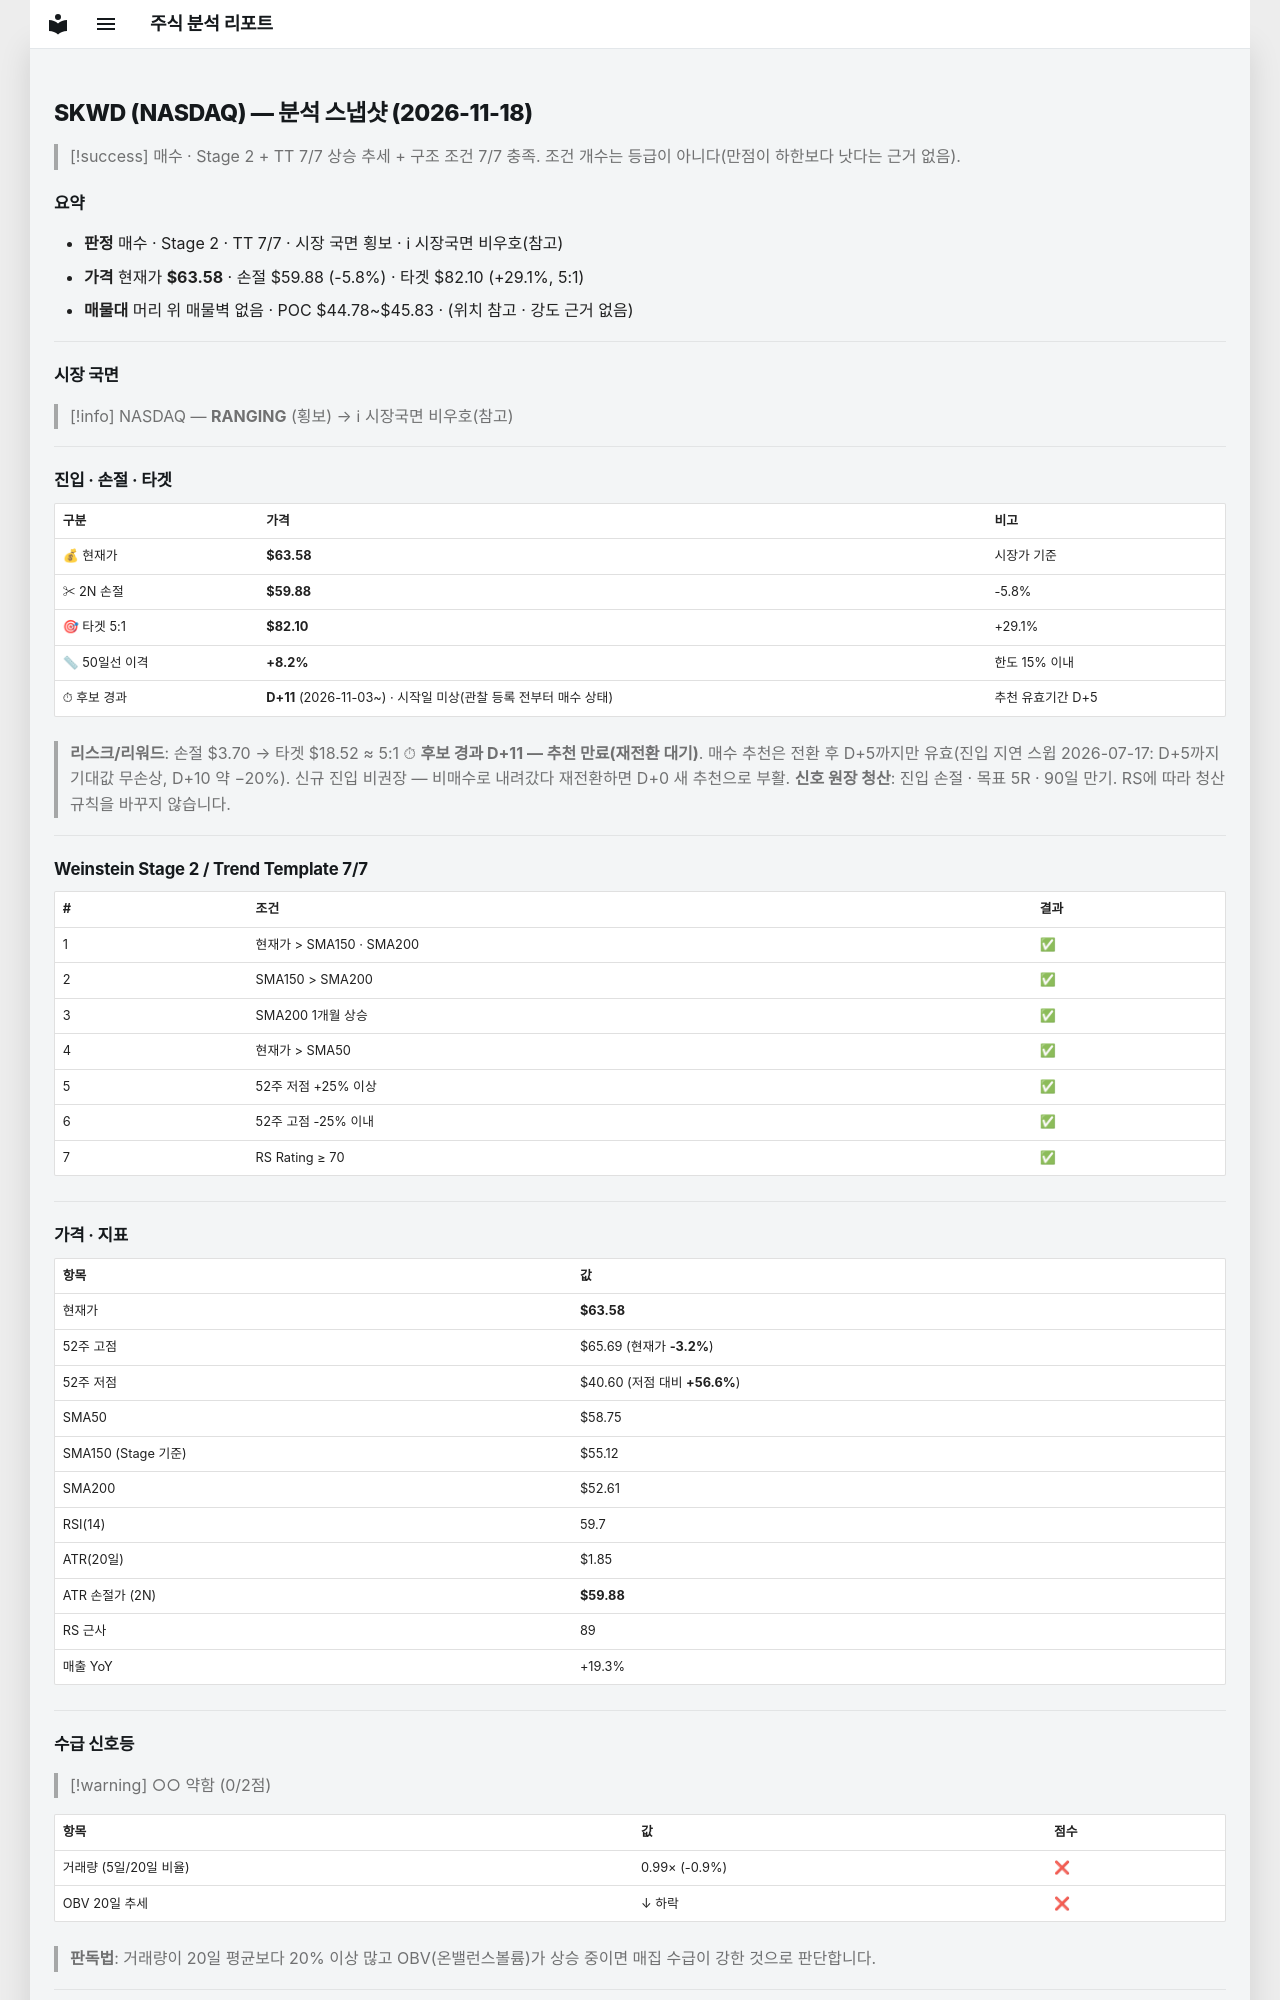

repository: soloandco/stock-reports · page: snapshots/SKWD-2026-11-18/index.html · generator: mkdocs

---
type: analysis-snapshot
title: SKWD 분석 스냅샷
ticker: SKWD
market: NASDAQ
created: 2026-11-18
updated: 2026-11-18
bar-date: 2026-11-17
verdict: 매수후보
real-rr: 0.57
sma50-gap-pct: 8.2
candidate-days: 11
candidate-since: 2026-11-03
candidate-start-unknown: true
weekly-position: 저항대아래
weekly-overhead-price: 65.69
weekly-overhead-pct: 3.3
stage: 2
trend-template-score: 7
tt-max: 7
ma-set: sma-50-150-200
price: 63.58000183105469
stop-price: 59.87502566154818
market-regime: RANGING
supply-demand-score: 0/2
supply-demand-label: 약함
status: tracking
tags:
  - stock-agent
  - watchlist
  - SKWD
  - analysis
related:
  - "[[analysis-template]]"
---

# SKWD (NASDAQ) — 분석 스냅샷 (2026-11-18)

> [!success] 매수 · Stage 2 + TT 7/7
> 상승 추세 + 구조 조건 7/7 충족. 조건 개수는 등급이 아니다(만점이 하한보다 낫다는 근거 없음).

## 요약

- **판정** 매수 · Stage 2 · TT 7/7 · 시장 국면 횡보 · ℹ 시장국면 비우호(참고)
- **가격** 현재가 **$63.58** · 손절 $59.88 (-5.8%) · 타겟 $82.10 (+29.1%, 5:1)
- **매물대** 머리 위 매물벽 없음 · POC $44.78~$45.83 · (위치 참고 · 강도 근거 없음)

---

## 시장 국면

> [!info] NASDAQ — **RANGING** (횡보) → ℹ 시장국면 비우호(참고)

---

## 진입 · 손절 · 타겟

| 구분 | 가격 | 비고 |
|------|------|------|
| 💰 현재가 | **$63.58** | 시장가 기준 |
| ✂ 2N 손절 | **$59.88** | -5.8% |
| 🎯 타겟 5:1 | **$82.10** | +29.1% |
| 📏 50일선 이격 | **+8.2%** | 한도 15% 이내 |
| ⏱ 후보 경과 | **D+11** (2026-11-03~) · 시작일 미상(관찰 등록 전부터 매수 상태) | 추천 유효기간 D+5 |

> **리스크/리워드**: 손절 $3.70 → 타겟 $18.52 ≈ 5:1
> ⏱ **후보 경과 D+11 — 추천 만료(재전환 대기)**. 매수 추천은 전환 후 D+5까지만 유효(진입 지연 스윕 2026-07-17: D+5까지 기대값 무손상, D+10 약 −20%). 신규 진입 비권장 — 비매수로 내려갔다 재전환하면 D+0 새 추천으로 부활.
> **신호 원장 청산**: 진입 손절 · 목표 5R · 90일 만기. RS에 따라 청산 규칙을 바꾸지 않습니다.

---

## Weinstein Stage 2 / Trend Template 7/7

| # | 조건 | 결과 |
|---|------|------|
| 1 | 현재가 > SMA150 · SMA200 | ✅ |
| 2 | SMA150 > SMA200 | ✅ |
| 3 | SMA200 1개월 상승 | ✅ |
| 4 | 현재가 > SMA50 | ✅ |
| 5 | 52주 저점 +25% 이상 | ✅ |
| 6 | 52주 고점 -25% 이내 | ✅ |
| 7 | RS Rating ≥ 70 | ✅ |

---

## 가격 · 지표

| 항목 | 값 |
|------|---|
| 현재가 | **$63.58** |
| 52주 고점 | $65.69 (현재가 **-3.2%**) |
| 52주 저점 | $40.60 (저점 대비 **+56.6%**) |
| SMA50 | $58.75 |
| SMA150 (Stage 기준) | $55.12 |
| SMA200 | $52.61 |
| RSI(14) | 59.7 |
| ATR(20일) | $1.85 |
| ATR 손절가 (2N) | **$59.88** |
| RS 근사 | 89 |
| 매출 YoY | +19.3% |

---
## 수급 신호등

> [!warning] ○○ 약함 (0/2점)

| 항목 | 값 | 점수 |
|------|------|------|
| 거래량 (5일/20일 비율) | 0.99× (-0.9%) | ❌ |
| OBV 20일 추세 | ↓ 하락 | ❌ |

> **판독법**: 거래량이 20일 평균보다 20% 이상 많고 OBV(온밸런스볼륨)가 상승 중이면 매집 수급이 강한 것으로 판단합니다.

---
